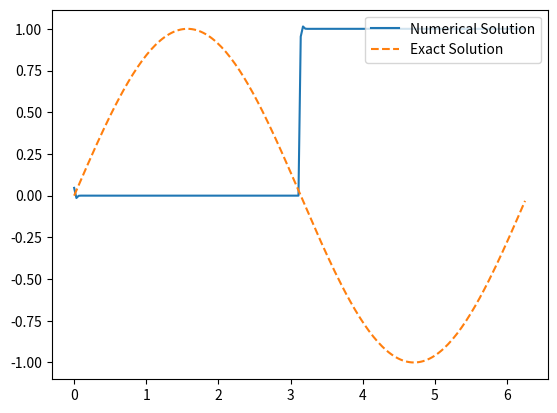

Source code (Python):
import numpy as np
import matplotlib.pyplot as plt
import matplotlib.animation as animation

n_points = 200
h = 2 * np.pi / n_points
delta_t = 0.001
x = np.arange(0, 2 * np.pi, h)
t_end = 2

# 初始条件
# u0 = np.sin(x)
# 间断初始条件
u0 = np.where(x < np.pi, 0, 1)


def phi_for_TVD(r):
    # return 2 * r / (1 + r ** 2)
    # return (np.abs(r)+r)/(np.abs(r)+1)
    # return np.where(r < 0, 0, np.where(r > 1, 1, r))
    return 0 # 一阶迎风
def calculate_r(u):
    u_extended = np.concatenate([u[-1:], u, u[:1]])
    r = np.zeros_like(u)
    for i in range(0, len(u) ):
        r[i] = (u_extended[i] - u_extended[i - 1]) / (u_extended[i + 1] - u_extended[i] + 1e-6)
    return r

def spatial_derivative(u):
    # 三阶迎风格式 uj-2, uj-1, uj, uj+1
    # u_extended = np.concatenate([u[-2:], u, u[:2]])
    # u_x = 1 / 6 / h * (u_extended[0:-4] - 6 * u_extended[1:-3] + 3 * u_extended[2:-2] + 2 * u_extended[3:-1])
    # 二阶迎风格式 uj-2, uj-1, uj
    u_extended = np.concatenate([u[-2:], u, u[:2]])
    u_x = 1 / 2 / h * (u_extended[0:-4] - 4*u_extended[1:-3] + 3*u_extended[2:-2])
    # 二阶中心差分 uj-1, uj+1
    # u_extended = np.concatenate([u[-1:], u, u[:1]])
    # u_x = 1 / 2 / h * (u_extended[2:] - u_extended[:-2])
    # 五阶迎风格式
    # u_extended = np.concatenate([u[-3:], u, u[:3]])
    # u_x = 1 / 60 / h * (-2 * u_extended[0:-6] + 15 * u_extended[1:-5] - 60 * u_extended[2:-4] + 20 * u_extended[3:-3] + 30 * u_extended[4:-2] - 3 * u_extended[5:-1])

    # TVD格式
    # u_extended = np.concatenate([u[-2:], u, u[:2]])
    # r_j = calculate_r(u_extended[2:-2])
    # r_j_minus_1 = calculate_r(u_extended[1:-3])
    # phi_j = phi_for_TVD(r_j)
    # phi_j_minus_1 = phi_for_TVD(r_j_minus_1)
    # u_x = 1 / h * (u_extended[2:-2] - u_extended[1:-3] + 1 / 2 * phi_j * (u_extended[3:-1] - u_extended[2:-2]) + 1 / 2 * phi_j_minus_1 * (u_extended[2:-2] - u_extended[1:-3]))

    # GVC格式
    # u_extended = np.concatenate([u[-3:], u, u[:3]])
    # abs_diff1 = np.abs(u_extended[3:-3] - u_extended[2:-4])
    # abs_diff2 = np.abs(u_extended[4:-2] - u_extended[3:-3])
    # u_x = np.where(
    #     abs_diff1 <= abs_diff2,
    #     1 / 2 / h * (u_extended[1:-5] - 4 * u_extended[2:-4] + 3 * u_extended[3:-3]),
    #     1 / 2 / h * (u_extended[4:-2] - u_extended[2:-4])
    # )

    # WENO5
    # u_extended = np.concatenate([u[-3:], u, u[:3]])
    # C = np.array([1 / 10, 6 / 10, 3 / 10]).reshape(3, 1)
    # epsilon = 1e-6
    # 
    # IS_j = np.zeros((3, len(u)))  # -6 为了确保所有操作都在数组界限内
    # 
    # IS_j[0] = 13 / 12 * (u_extended[1:-5] - 2 * u_extended[2:-4] + u_extended[3:-3]) ** 2 + 1 / 4 * (
    #             u_extended[1:-5] - 4 * u_extended[2:-4] + 3 * u_extended[3:-3]) ** 2
    # IS_j[1] = 13 / 12 * (u_extended[2:-4] - 2 * u_extended[3:-3] + u_extended[4:-2]) ** 2 + 1 / 4 * (
    #             u_extended[2:-4] - u_extended[4:-2]) ** 2
    # IS_j[2] = 13 / 12 * (u_extended[3:-3] - 2 * u_extended[4:-2] + u_extended[5:-1]) ** 2 + 1 / 4 * (
    #             u_extended[3:-3] - 4 * u_extended[4:-2] + 3 * u_extended[5:-1]) ** 2
    # beta_j = C / (epsilon + IS_j) ** 2
    # omega_j = beta_j / np.sum(beta_j, axis=0)
    # u_x_j = np.zeros((3, len(u)))
    # u_x_j[0] = 1 / 3 * u_extended[1:-5] - 7 / 6 * u_extended[2:-4] + 11 / 6 * u_extended[3:-3]
    # u_x_j[1] = -1 / 6 * u_extended[2:-4] + 5 / 6 * u_extended[3:-3] + 1 / 3 * u_extended[4:-2]
    # u_x_j[2] = 1 / 3 * u_extended[3:-3] + 5 / 6 * u_extended[4:-2] - 1 / 6 * u_extended[5:-1]
    # 
    # IS_j_minus_1 = np.zeros((3,len(u)))
    # IS_j_minus_1[0] = 13 / 12 * (u_extended[0:-6] - 2 * u_extended[1:-5] + u_extended[2:-4]) ** 2 + 1 / 4 * (u_extended[0:-6] - 4 * u_extended[1:-5] + 3 * u_extended[2:-4]) ** 2
    # IS_j_minus_1[1] = 13 / 12 * (u_extended[1:-5] - 2 * u_extended[2:-4] + u_extended[3:-3]) ** 2 + 1 / 4 * (u_extended[1:-5] - u_extended[3:-3]) ** 2
    # IS_j_minus_1[2] = 13 / 12 * (u_extended[2:-4] - 2 * u_extended[3:-3] + u_extended[4:-2]) ** 2 + 1 / 4 * (u_extended[2:-4] - 4 * u_extended[3:-3] + 3 * u_extended[4:-2]) ** 2
    # beta_j_minus_1 = C/(epsilon + IS_j_minus_1)**2
    # omega_j_minus_1 = beta_j_minus_1/np.sum(beta_j_minus_1, axis=0)
    # u_x_minus_1 = np.zeros((3,len(u)))
    # u_x_minus_1[0] = 1/3*u_extended[0:-6] -7/6 * u_extended[1:-5] +11/6* u_extended[2:-4]
    # u_x_minus_1[1] =-1/6*u_extended[1:-5] +5/6 * u_extended[2:-4] +1/3* u_extended[3:-3]
    # u_x_minus_1[2] =1/3*u_extended[2:-4] +5/6 * u_extended[3:-3] -1/6* u_extended[4:-2]
    # u_x = 1/h*(omega_j[0]*u_x_j[0] + omega_j[1]*u_x_j[1] + omega_j[2]*u_x_j[2]-omega_j_minus_1[0]*u_x_minus_1[0]-omega_j_minus_1[1]*u_x_minus_1[1]-omega_j_minus_1[2]*u_x_minus_1[2])

    return u_x


def RK_3(u, delta_t):
    k1 = -1 * spatial_derivative(u)
    u1 = u + delta_t * k1
    k2 = -1 * spatial_derivative(u1)
    u2 = 3 / 4 * u + 1 / 4 * (u1 + delta_t * k2)
    k3 = -1 * spatial_derivative(u2)
    u3 = 1 / 3 * u + 2 / 3 * (u2 + delta_t * k3)
    return u3


def Euler(u, delta_t):
    return u - delta_t * spatial_derivative(u)


def solve(u0, delta_t, t_end):
    u = u0.copy()
    t = 0
    frames = []
    l2_errors = []
    while t < t_end:
        # 计算数值解
        # u = Euler(u, delta_t)
        u = RK_3(u, delta_t)
        frames.append(u.copy())
        # 计算精确解 *****************************************************************************************************
        current_time = t + delta_t
        # exact_solution = np.sin(x - current_time)
        # exact_solution = np.sin(2 * x-2*current_time) - np.cos(x-current_time) * 1 / 3
        exact_solution = np.where(x < np.pi + current_time, 0, 1)
        # 计算L2模误差
        l2_error = np.sqrt(np.sum((u - exact_solution) ** 2) / len(x))
        l2_errors.append(l2_error)
        t += delta_t
    return frames, l2_errors


frames, l2_errors = solve(u0, delta_t, t_end)

fig, ax = plt.subplots()
line1, = ax.plot(x, frames[0], label='Numerical Solution')  # 数值解
line2, = ax.plot(x, np.sin(x), label='Exact Solution', linestyle='--')  # 精确解
ax.legend(loc='upper right')


def update(frame_number):
    frame = frames[frame_number]
    current_time = frame_number * delta_t
    # 更新精确解的图像*****************************************************************************************************
    # exact_solution = np.sin(x - current_time)
    # exact_solution = np.sin(2 * x-2*current_time) - np.cos(x-current_time) * 1 / 3
    exact_solution = np.where(x < np.pi + current_time, 0, 1)
    line1.set_ydata(frame)
    line2.set_ydata(exact_solution)
    ax.set_title(f'Time: {current_time + delta_t:.2f} seconds')

    for text in ax.texts:
        text.remove()
    # 计算并显示L2模误差
    l2_error = l2_errors[frame_number]
    ax.text(0.05, 0.9, f'L2 Error: {l2_error:.6f}', transform=ax.transAxes)

    return line1, line2


ani = animation.FuncAnimation(fig, update, frames=len(frames), interval=10, repeat=False)
plt.show()
